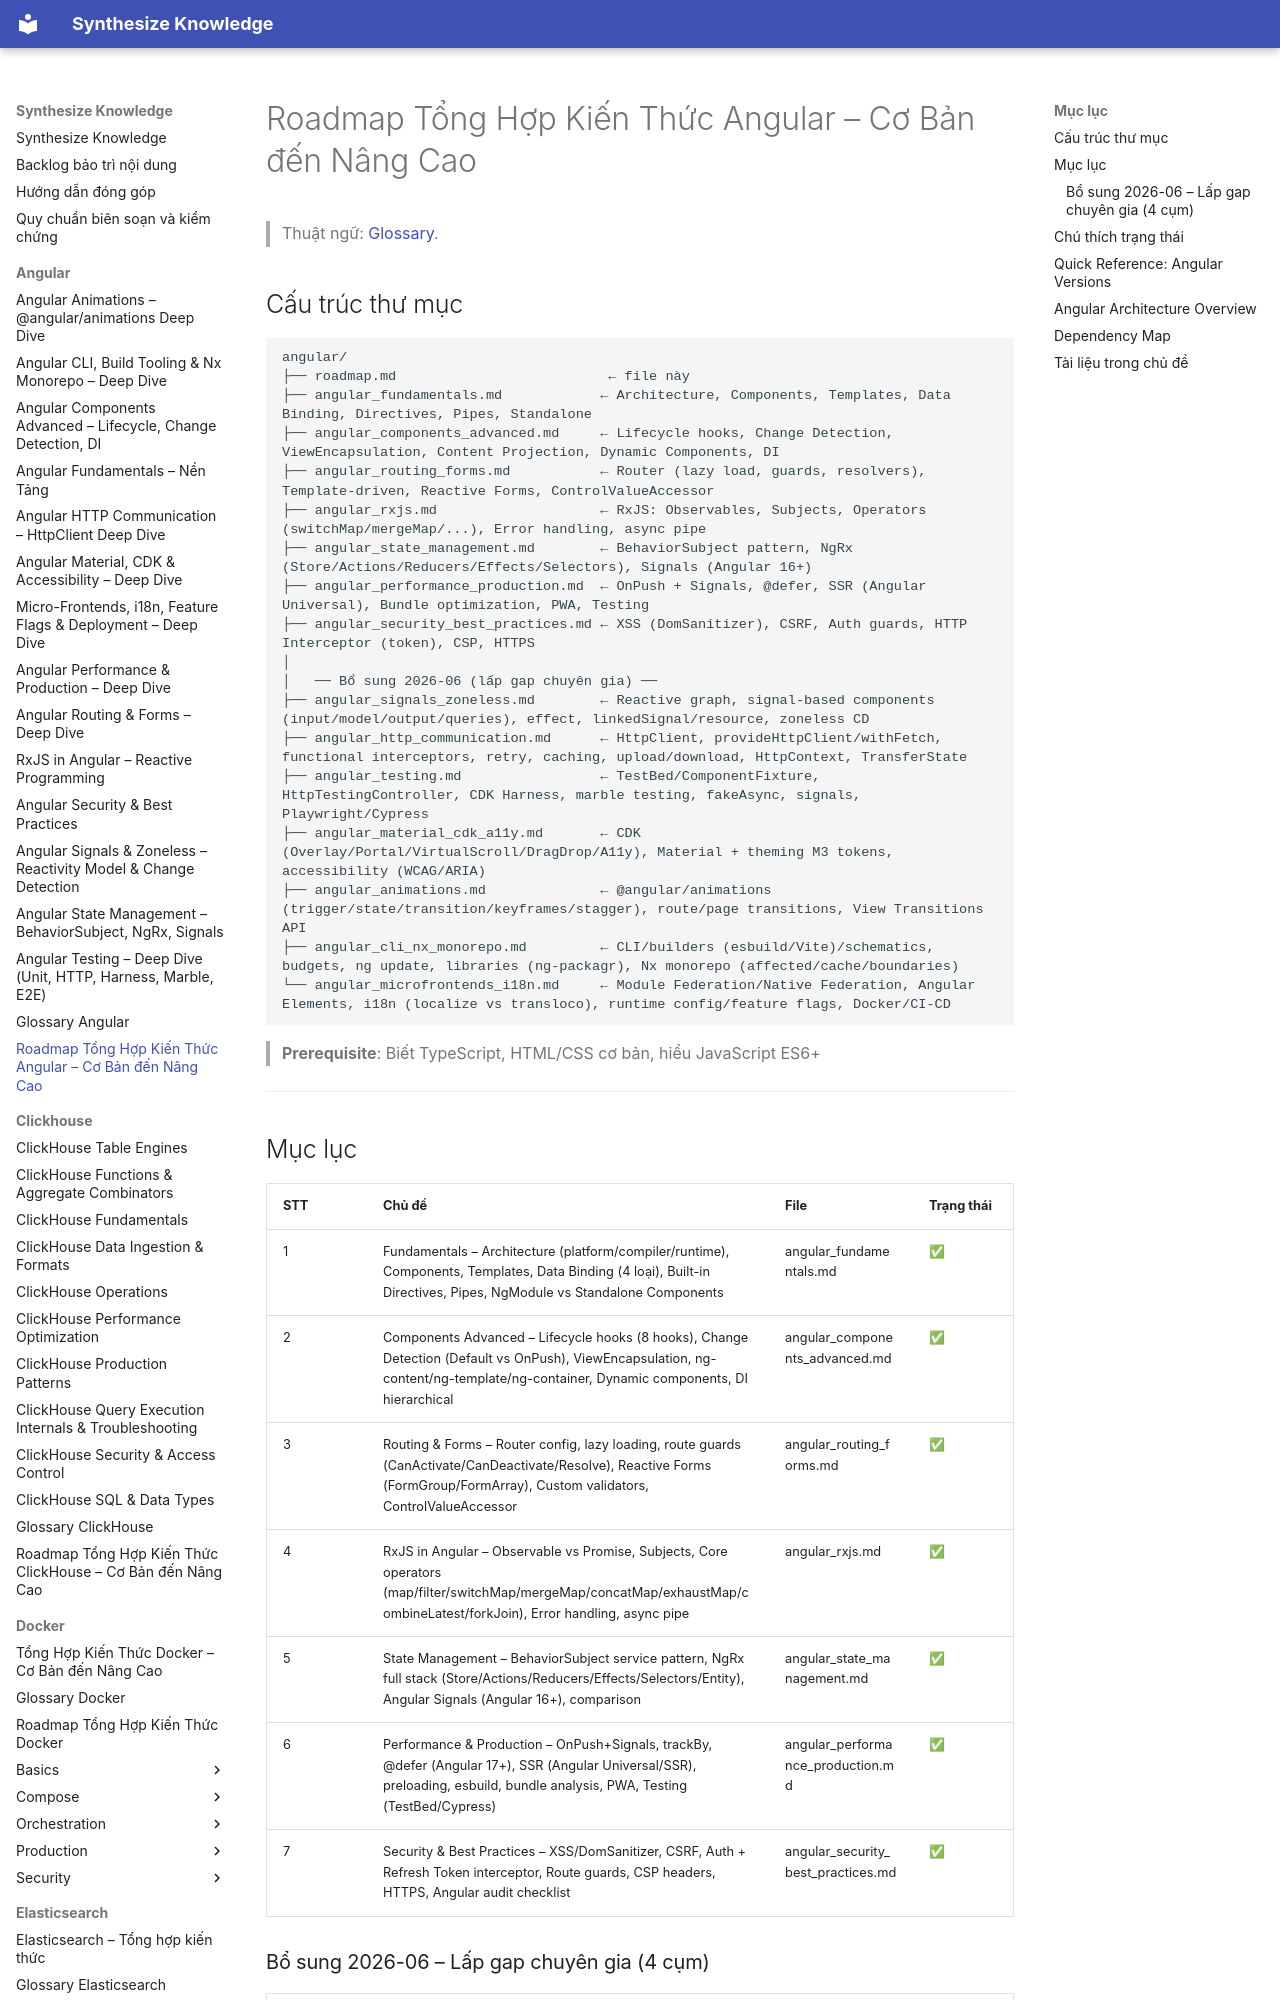

repository: hieutran2811/synthesize_knowledge · page: angular/roadmap/index.html · generator: mkdocs

---
title: "Roadmap Tổng Hợp Kiến Thức Angular – Cơ Bản đến Nâng Cao"
topic: angular
level: mixed
review_status: needs_review
content_updated: null
last_verified: null
version_scope: "unspecified"
source_count: 0
---
# Roadmap Tổng Hợp Kiến Thức Angular – Cơ Bản đến Nâng Cao

> Thuật ngữ: [Glossary](glossary.md).

## Cấu trúc thư mục
```
angular/
├── roadmap.md                          ← file này
├── angular_fundamentals.md            ← Architecture, Components, Templates, Data Binding, Directives, Pipes, Standalone
├── angular_components_advanced.md     ← Lifecycle hooks, Change Detection, ViewEncapsulation, Content Projection, Dynamic Components, DI
├── angular_routing_forms.md           ← Router (lazy load, guards, resolvers), Template-driven, Reactive Forms, ControlValueAccessor
├── angular_rxjs.md                    ← RxJS: Observables, Subjects, Operators (switchMap/mergeMap/...), Error handling, async pipe
├── angular_state_management.md        ← BehaviorSubject pattern, NgRx (Store/Actions/Reducers/Effects/Selectors), Signals (Angular 16+)
├── angular_performance_production.md  ← OnPush + Signals, @defer, SSR (Angular Universal), Bundle optimization, PWA, Testing
├── angular_security_best_practices.md ← XSS (DomSanitizer), CSRF, Auth guards, HTTP Interceptor (token), CSP, HTTPS
│
│   ── Bổ sung 2026-06 (lấp gap chuyên gia) ──
├── angular_signals_zoneless.md        ← Reactive graph, signal-based components (input/model/output/queries), effect, linkedSignal/resource, zoneless CD
├── angular_http_communication.md      ← HttpClient, provideHttpClient/withFetch, functional interceptors, retry, caching, upload/download, HttpContext, TransferState
├── angular_testing.md                 ← TestBed/ComponentFixture, HttpTestingController, CDK Harness, marble testing, fakeAsync, signals, Playwright/Cypress
├── angular_material_cdk_a11y.md       ← CDK (Overlay/Portal/VirtualScroll/DragDrop/A11y), Material + theming M3 tokens, accessibility (WCAG/ARIA)
├── angular_animations.md              ← @angular/animations (trigger/state/transition/keyframes/stagger), route/page transitions, View Transitions API
├── angular_cli_nx_monorepo.md         ← CLI/builders (esbuild/Vite)/schematics, budgets, ng update, libraries (ng-packagr), Nx monorepo (affected/cache/boundaries)
└── angular_microfrontends_i18n.md     ← Module Federation/Native Federation, Angular Elements, i18n (localize vs transloco), runtime config/feature flags, Docker/CI-CD
```

> **Prerequisite**: Biết TypeScript, HTML/CSS cơ bản, hiểu JavaScript ES6+

---
